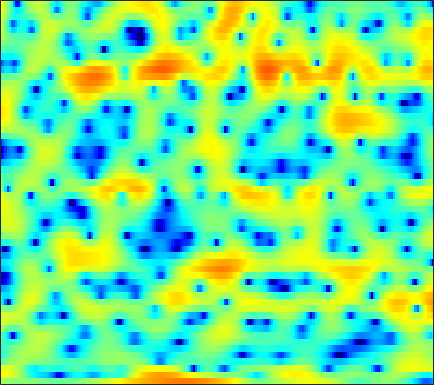

Values plotted in this chart, from the file beside it:
1.3931, 1.2209, 1.0203, 0.82878, 0.72195, 0.63111, 0.5229, 0.47346, 0.44731, 0.42684, 0.42478, 0.37672, 0.32764, 0.24723, 0.17982, 0.072872, -0.012204, -0.11249, -0.22576, -0.40131, -0.56038, -0.6864, -0.83298, -0.95589
5.939, 5.672, 5.269, 4.807, 4.421, 3.84, 3.18, 2.623, 1.8, 0.8698, -0.1766, -1.028, -2.234, -3.469, -4.352, -5.439, -6.232, -6.659, -7.053, -7.34, -7.717, -8.147, -8.995, -10.3
4.404, 4.422, 4.379, 4.227, 4.038, 3.668, 3.158, 2.672, 1.875, 0.8854, -0.3099, -1.322, -2.831, -4.381, -5.382, -6.208, -6.263, -5.903, -5.245, -4.601, -4.142, -3.939, -3.859, -3.938
-1.974, -1.225, -0.3802, 0.2856, 0.6692, 1.064, 1.318, 1.428, 1.483, 1.437, 1.324, 1.201, 1.012, 0.8062, 0.6635, 0.4847, 0.3167, 0.2016, 0.05047, -0.1039, -0.2767, -0.4313, -0.66, -0.915
-5.199, -4.032, -2.729, -1.666, -0.9865, -0.2287, 0.3862, 0.7623, 1.179, 1.498, 1.733, 1.859, 1.966, 2.014, 2.011, 1.956, 1.84, 1.709, 1.485, 1.189, 0.8186, 0.4826, -0.04262, -0.6603
-3.959, -3.389, -2.656, -1.992, -1.53, -0.952, -0.4117, -0.02812, 0.4544, 0.8946, 1.288, 1.552, 1.847, 2.075, 2.192, 2.278, 2.281, 2.223, 2.06, 1.791, 1.411, 1.052, 0.463, -0.2752
-3.098, -3.204, -3.389, -3.574, -3.641, -3.544, -3.175, -2.726, -1.961, -1.098, -0.2444, 0.3464, 1.036, 1.602, 1.937, 2.269, 2.468, 2.541, 2.53, 2.403, 2.167, 1.921, 1.491, 0.9562
-2.057, -2.979, -4.739, -7.439, -10.57, -17.89, -17.12, -11.19, -6.57, -3.653, -1.639, -0.4947, 0.6469, 1.467, 1.912, 2.331, 2.582, 2.681, 2.713, 2.647, 2.502, 2.34, 2.081, 1.744
1.414, 0.8875, 0.02787, -0.914, -1.599, -2.184, -2.239, -1.889, -1.147, -0.3026, 0.4199, 0.8343, 1.202, 1.369, 1.377, 1.258, 1.035, 0.844, 0.5986, 0.4056, 0.2698, 0.1889, 0.0891, -0.03474
3.895, 3.704, 3.437, 3.163, 2.969, 2.756, 2.589, 2.493, 2.365, 2.194, 1.92, 1.613, 0.9806, 0.07575, -0.8172, -2.316, -4.122, -5.536, -7.025, -7.306, -6.571, -5.812, -4.96, -4.511
3.886, 3.731, 3.537, 3.407, 3.341, 3.309, 3.307, 3.296, 3.224, 3.025, 2.644, 2.209, 1.383, 0.1925, -1.005, -3.103, -5.96, -8.642, -11.94, -11.67, -9.312, -7.936, -6.82, -6.473
0.7902, 0.2472, -0.339, -0.5298, -0.3506, 0.2488, 1.083, 1.718, 2.464, 2.991, 3.279, 3.311, 3.133, 2.673, 2.188, 1.354, 0.424, -0.2902, -1.171, -1.908, -2.544, -2.946, -3.52, -4.161
-4.734, -6.869, -11.77, -24.37, -15.84, -7.735, -3.55, -1.429, 0.6625, 2.147, 3.197, 3.721, 4.139, 4.262, 4.189, 3.897, 3.38, 2.872, 2.01, 0.9329, -0.3562, -1.492, -3.324, -5.42
-6.397, -6.762, -7.133, -6.978, -6.353, -4.879, -3.119, -1.798, -0.1733, 1.197, 2.288, 2.934, 3.571, 3.952, 4.079, 4.024, 3.731, 3.36, 2.64, 1.654, 0.3326, -0.9122, -3.001, -5.704
-10.03, -9.68, -9.006, -8.011, -7.093, -5.708, -4.182, -3.071, -1.627, -0.3327, 0.7692, 1.457, 2.184, 2.699, 2.931, 3.07, 3.006, 2.84, 2.473, 1.952, 1.314, 0.7764, 0.06026, -0.6054
-17.05, -17.3, -16.71, -14.44, -12.21, -9.287, -6.721, -5.038, -3.122, -1.533, -0.2516, 0.5347, 1.349, 1.917, 2.195, 2.394, 2.414, 2.318, 2.091, 1.778, 1.456, 1.226, 0.974, 0.8311
-17.51, -19.07, -19.84, -16.33, -13.01, -9.3, -6.381, -4.581, -2.604, -1.032, 0.2049, 0.9409, 1.665, 2.116, 2.299, 2.313, 2.091, 1.788, 1.209, 0.5303, -0.1654, -0.5758, -0.8077, -0.5879
-8.935, -8.67, -8.07, -7.086, -6.125, -4.683, -3.205, -2.154, -0.8739, 0.2445, 1.138, 1.655, 2.15, 2.39, 2.399, 2.168, 1.614, 0.9509, -0.3423, -2.298, -5.293, -8.675, -13.67, -9.261
-6.912, -6.793, -6.407, -5.755, -5.135, -4.173, -3.138, -2.374, -1.435, -0.6272, 0.02482, 0.3955, 0.7268, 0.8745, 0.8562, 0.6708, 0.2822, -0.16, -0.9518, -2.002, -3.212, -4.008, -4.379, -3.456
-9.614, -10.18, -10.25, -9.382, -8.293, -6.677, -5.185, -4.201, -3.148, -2.375, -1.857, -1.625, -1.476, -1.466, -1.514, -1.591, -1.645, -1.64, -1.568, -1.398, -1.114, -0.8097, -0.2422, 0.5121
-12.92, -17.46, -28.2, -15.91, -11.42, -7.802, -5.501, -4.319, -3.278, -2.748, -2.668, -2.865, -3.43, -4.249, -4.92, -5.596, -5.638, -5.185, -4.109, -2.834, -1.558, -0.6509, 0.49, 1.554
-4.646, -4.938, -4.931, -4.361, -3.664, -2.651, -1.8, -1.361, -1.092, -1.245, -1.859, -2.669, -4.348, -6.992, -10.01, -17.7, -24.22, -14.07, -8.522, -5.266, -2.993, -1.626, -0.09539, 1.208
0.2406, 0.4913, 0.7936, 1.076, 1.272, 1.472, 1.554, 1.508, 1.249, 0.7365, -0.05996, -0.8693, -2.211, -3.805, -5.058, -6.484, -7.171, -7.093, -6.438, -5.514, -4.493, -3.683, -2.503, -1.287
2.383, 2.732, 3.069, 3.279, 3.353, 3.338, 3.19, 2.983, 2.57, 1.994, 1.245, 0.5793, -0.4426, -1.578, -2.485, -3.753, -5.073, -6.104, -7.58, -9.147, -10.31, -10.35, -8.97, -6.816
3.372, 3.647, 3.884, 3.986, 3.974, 3.848, 3.593, 3.316, 2.837, 2.23, 1.498, 0.8722, -0.07329, -1.149, -2.058, -3.419, -5.041, -6.505, -8.993, -12.48, -17.46, -19.5, -14.85, -10.65
3.918, 4.048, 4.117, 4.067, 3.953, 3.701, 3.336, 2.992, 2.434, 1.784, 1.046, 0.4441, -0.4065, -1.31, -2.019, -3, -4.03, -4.834, -5.916, -6.902, -7.591, -7.797, -7.661, -7.176
4.441, 4.407, 4.28, 4.061, 3.838, 3.454, 2.966, 2.526, 1.841, 1.046, 0.1657, -0.5218, -1.417, -2.206, -2.68, -3.176, -3.513, -3.704, -3.892, -4.05, -4.182, -4.261, -4.353, -4.482
4.912, 4.652, 4.27, 3.884, 3.594, 3.187, 2.702, 2.236, 1.428, 0.3268, -1.106, -2.393, -4.243, -5.727, -6.128, -5.573, -4.484, -3.683, -2.835, -2.263, -1.945, -1.845, -1.846, -2.011
4.342, 3.506, 2.459, 1.786, 1.642, 1.797, 2.028, 2.064, 1.737, 0.8596, -0.7691, -2.648, -6.628, -13.99, -16.09, -8.367, -4.279, -2.475, -0.9947, -0.195, 0.1512, 0.2072, 0.1078, -0.0641
1.337, -1.165, -6.505, -14.11, -8.912, -3.212, -0.2151, 1.11, 2.079, 2.372, 2.142, 1.721, 0.9972, 0.4106, 0.2621, 0.496, 0.9291, 1.201, 1.306, 0.9972, 0.274, -0.5245, -1.734, -2.659
-0.09689, -1.289, -2.824, -3.566, -3.208, -1.914, -0.4381, 0.5108, 1.503, 2.159, 2.552, 2.7, 2.781, 2.768, 2.718, 2.58, 2.316, 1.991, 1.282, 0.1272, -1.701, -3.745, -8.109, -17.9
-1.525, -1.747, -1.912, -1.874, -1.686, -1.25, -0.6699, -0.1943, 0.4239, 0.9875, 1.467, 1.769, 2.086, 2.295, 2.372, 2.351, 2.179, 1.921, 1.38, 0.6024, -0.4288, -1.318, -2.508, -3.368
-4.598, -4.461, -4.186, -3.815, -3.492, -2.999, -2.458, -2.029, -1.431, -0.8084, -0.1733, 0.2948, 0.8763, 1.38, 1.691, 2.007, 2.186, 2.221, 2.14, 1.918, 1.592, 1.305, 0.9156, 0.5573
-9.768, -9.133, -8.248, -7.399, -6.843, -6.206, -5.662, -5.254, -4.621, -3.829, -2.858, -2.055, -0.9538, 0.08786, 0.7959, 1.592, 2.208, 2.557, 2.868, 3.018, 3.031, 2.955, 2.761, 2.481
-17.7, -15.35, -12.93, -11.28, -10.47, -9.997, -10.13, -10.53, -11.02, -10.33, -8.142, -6.144, -3.661, -1.58, -0.3062, 1.057, 2.093, 2.684, 3.261, 3.632, 3.813, 3.842, 3.743, 3.498
-21.35, -17.91, -14.46, -12.24, -11.25, -10.85, -11.63, -13.23, -17.39, -18.71, -11.96, -8.169, -4.585, -2.036, -0.5795, 0.9091, 2.004, 2.615, 3.207, 3.585, 3.786, 3.843, 3.8, 3.616
-14.33, -12.19, -9.81, -8.085, -7.194, -6.446, -6.103, -5.976, -5.721, -5.084, -3.984, -2.958, -1.551, -0.2907, 0.5057, 1.357, 1.97, 2.292, 2.555, 2.67, 2.7, 2.684, 2.642, 2.578
-3.434, -3.06, -2.457, -1.867, -1.494, -1.097, -0.8004, -0.6154, -0.3814, -0.1093, 0.217, 0.4942, 0.8535, 1.157, 1.308, 1.392, 1.293, 1.093, 0.6743, 0.1454, -0.374, -0.6525, -0.743, -0.4818
2.51, 2.468, 2.425, 2.37, 2.307, 2.171, 1.984, 1.813, 1.561, 1.305, 1.076, 0.9164, 0.7173, 0.4999, 0.294, -0.129, -0.7977, -1.536, -2.931, -4.956, -7.793, -10.1, -10.74, -7.92
5.265, 5.046, 4.686, 4.232, 3.815, 3.156, 2.37, 1.699, 0.7442, -0.2325, -1.129, -1.666, -2.152, -2.396, -2.514, -2.735, -3.19, -3.762, -4.962, -6.796, -9.33, -11.32, -11.89, -9.406
6.598, 6.293, 5.753, 5.037, 4.364, 3.247, 1.835, 0.5461, -1.545, -4.102, -6.976, -8.742, -9.157, -7.776, -6.624, -5.442, -4.718, -4.477, -4.48, -4.734, -5.055, -5.231, -5.262, -5.033
6.884, 6.606, 6.07, 5.318, 4.589, 3.359, 1.764, 0.2774, -2.232, -5.575, -10.1, -13.98, -14.01, -10.31, -8.226, -6.367, -5.184, -4.592, -4.052, -3.726, -3.557, -3.508, -3.536, -3.716
6.027, 5.917, 5.603, 5.076, 4.528, 3.589, 2.403, 1.351, -0.2286, -1.93, -3.58, -4.599, -5.502, -5.883, -5.879, -5.701, -5.401, -5.077, -4.575, -4.054, -3.615, -3.374, -3.222, -3.322
4.38, 4.574, 4.631, 4.461, 4.19, 3.634, 2.883, 2.196, 1.124, -0.09305, -1.405, -2.465, -3.953, -5.489, -6.668, -7.989, -8.534, -8.23, -7.168, -5.876, -4.675, -3.934, -3.19, -2.696
2.417, 2.888, 3.255, 3.375, 3.326, 3.09, 2.663, 2.224, 1.478, 0.5237, -0.6983, -1.823, -3.721, -6.344, -9.133, -15.26, -44.57, -18.28, -11.27, -7.846, -5.737, -4.614, -3.421, -2.445
0.69, 1.07, 1.421, 1.622, 1.685, 1.685, 1.577, 1.432, 1.151, 0.7226, 0.0747, -0.5599, -1.662, -3.076, -4.28, -5.84, -6.778, -6.848, -6.384, -5.759, -5.345, -5.11, -4.701, -3.883
-1.783, -1.654, -1.417, -1.228, -1.144, -1.066, -0.8907, -0.6542, -0.227, 0.2449, 0.6569, 0.8213, 0.8444, 0.6743, 0.4234, -0.01624, -0.5277, -0.9869, -1.781, -2.986, -4.898, -7.154, -12.06, -13.32
-9.56, -8.287, -6.929, -6.508, -6.826, -7.969, -8.881, -8.165, -5.601, -2.932, -0.8275, 0.3408, 1.451, 2.132, 2.414, 2.518, 2.325, 2.005, 1.327, 0.2812, -1.148, -2.421, -3.938, -4.013
-13.39, -11.33, -9.579, -9.231, -9.89, -12.09, -15.12, -13.92, -9.101, -5.243, -2.515, -0.9916, 0.5291, 1.557, 2.092, 2.545, 2.723, 2.709, 2.529, 2.2, 1.78, 1.484, 1.181, 1.084
-5.902, -5.954, -5.916, -5.918, -5.971, -5.985, -5.74, -5.262, -4.231, -2.939, -1.652, -0.7724, 0.2521, 1.084, 1.583, 2.084, 2.431, 2.582, 2.656, 2.621, 2.492, 2.347, 2.116, 1.839
-2.254, -2.391, -2.549, -2.66, -2.696, -2.676, -2.521, -2.319, -1.914, -1.387, -0.8159, -0.3742, 0.1922, 0.7356, 1.105, 1.54, 1.91, 2.135, 2.35, 2.453, 2.439, 2.334, 2.069, 1.642
0.3159, 0.05178, -0.3302, -0.6988, -0.9358, -1.172, -1.293, -1.302, -1.234, -1.098, -0.9022, -0.7269, -0.4646, -0.1553, 0.1209, 0.5627, 1.043, 1.419, 1.884, 2.238, 2.43, 2.447, 2.256, 1.802
2.293, 1.668, 0.7241, -0.261, -0.9506, -1.656, -2.055, -2.153, -2.141, -2.119, -2.175, -2.313, -2.558, -2.73, -2.618, -2.003, -0.9483, -0.0383, 1.111, 2.055, 2.7, 2.982, 3.071, 2.823
3.298, 2.077, 0.02042, -2.559, -4.74, -7.237, -7.576, -6.618, -5.212, -4.373, -4.341, -4.909, -6.666, -9.975, -13.16, -10.95, -5.63, -2.777, -0.09323, 1.706, 2.877, 3.419, 3.795, 3.823
3.542, 2.077, -0.4602, -3.929, -7.407, -12.84, -12.38, -9.447, -6.762, -5.279, -4.737, -4.827, -5.609, -6.844, -7.39, -6.306, -3.732, -1.844, 0.2069, 1.655, 2.588, 2.994, 3.223, 3.185
4.138, 3.002, 1.235, -0.708, -2.137, -3.719, -4.631, -4.831, -4.564, -4.007, -3.343, -2.867, -2.279, -1.741, -1.275, -0.5389, 0.3125, 0.9338, 1.615, 2.049, 2.148, 2.001, 1.499, 0.7289
4.907, 3.967, 2.447, 0.6458, -0.8688, -3.048, -5.152, -6.27, -6.398, -5.122, -3.354, -2.118, -0.6961, 0.4554, 1.15, 1.893, 2.421, 2.68, 2.798, 2.603, 2.016, 1.262, -0.274, -2.659
4.649, 3.853, 2.469, 0.6373, -1.135, -4.305, -9.244, -15.86, -15.94, -8.236, -4.234, -2.231, -0.3225, 1.027, 1.76, 2.444, 2.829, 2.939, 2.853, 2.47, 1.77, 0.995, -0.3984, -2.272
